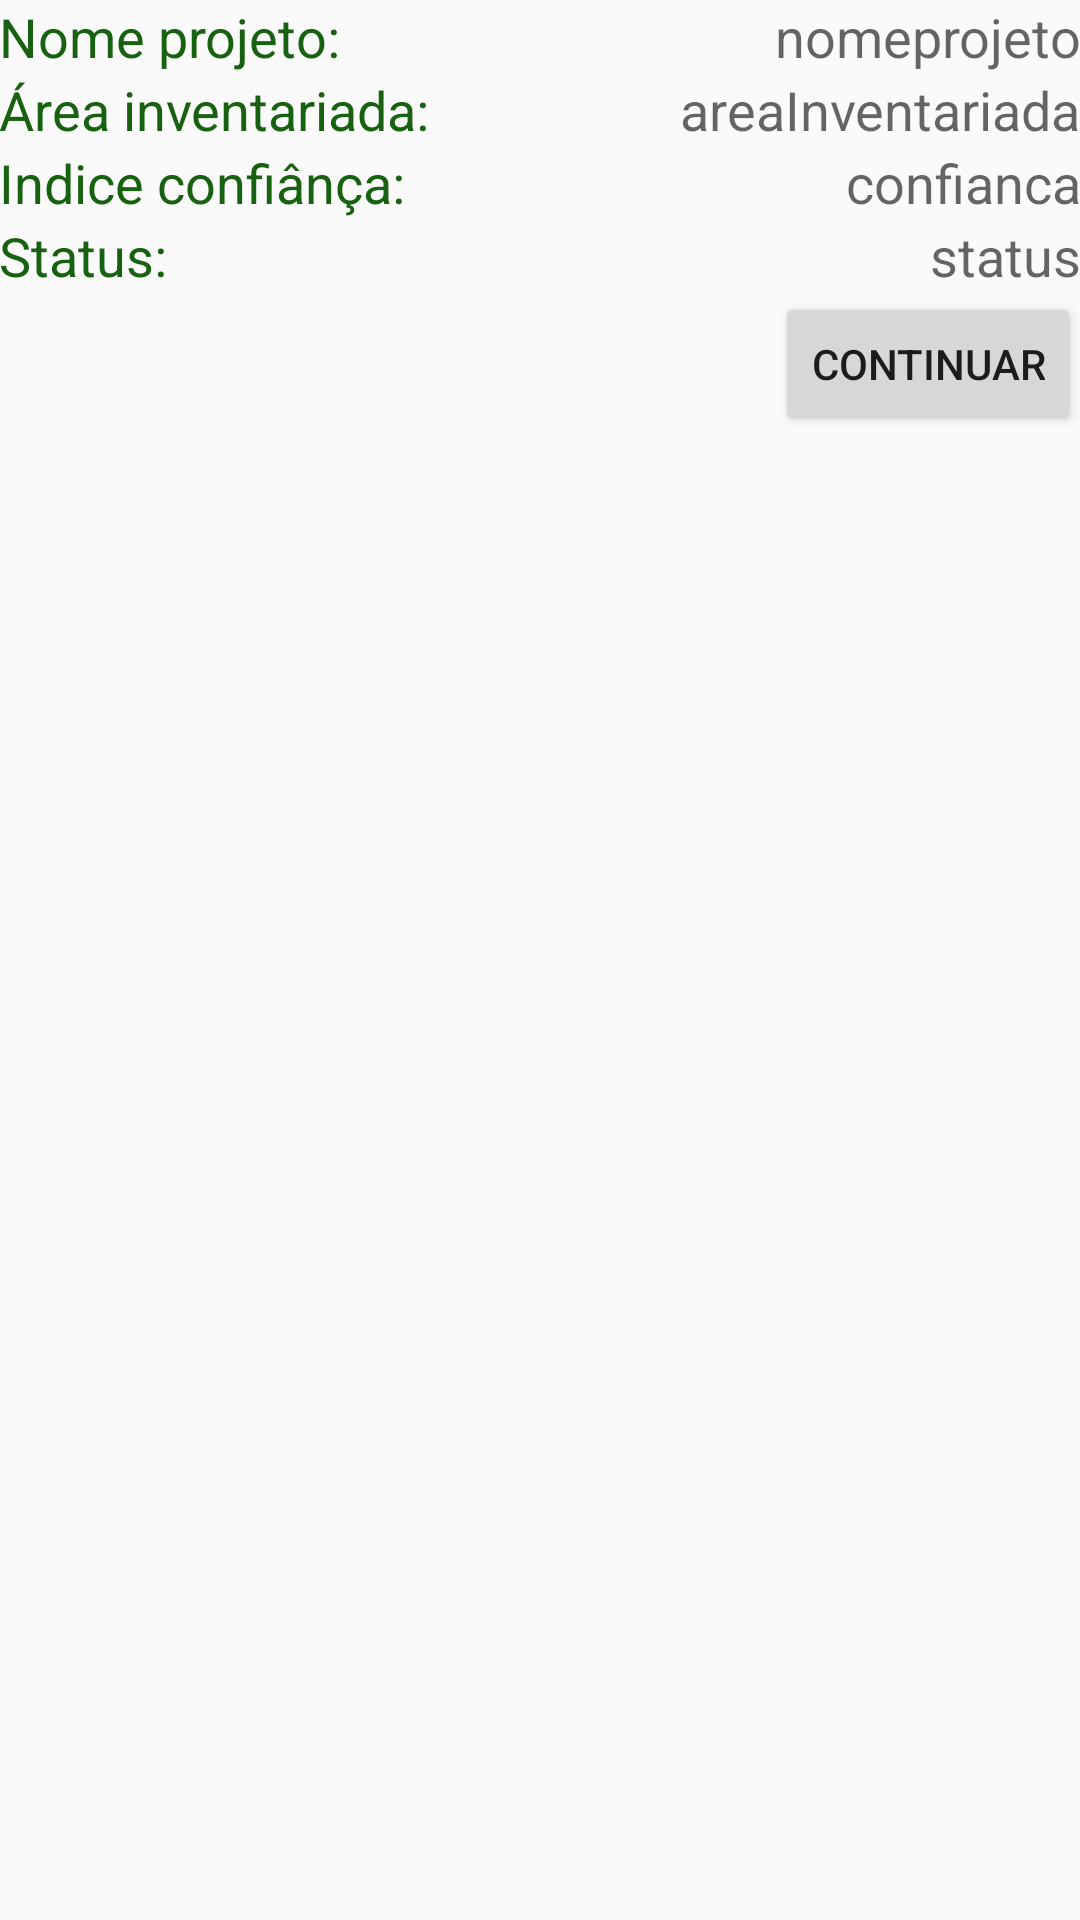

This screen was rendered from an Android layout file. Write that file and the resources it references.
<!-- AndroidManifest.xml: application theme AppTheme -->
<!-- res/layout/activicty_lista_projetos_amostras.xml -->
<?xml version="1.0" encoding="utf-8"?>
<RelativeLayout xmlns:android="http://schemas.android.com/apk/res/android"
    android:layout_width="match_parent"
    android:layout_height="match_parent"
    android:paddingBottom="@dimen/activity_vertical_margin"
    android:paddingLeft="@dimen/activity_horizontal_margin"
    android:paddingRight="@dimen/activity_horizontal_margin"
    android:paddingTop="@dimen/activity_vertical_margin">

    <TextView
        android:layout_width="wrap_content"
        android:layout_height="wrap_content"
        android:textAppearance="?android:attr/textAppearanceMedium"
        android:text="@string/nome_projeto"
        android:textColor="#186110"
        android:id="@+id/txt_nome_projeto"
        android:layout_alignParentTop="true"
        android:layout_alignParentLeft="true"
        android:layout_alignParentStart="true" />

    <TextView
        android:layout_width="wrap_content"
        android:layout_height="wrap_content"
        android:textAppearance="?android:attr/textAppearanceMedium"
        android:text="nomeprojeto"
        android:id="@+id/tv_nome"
        android:layout_alignParentTop="true"
        android:layout_alignParentRight="true"
        android:layout_alignParentEnd="true" />

    <TextView
        android:layout_width="wrap_content"
        android:layout_height="wrap_content"
        android:textAppearance="?android:attr/textAppearanceMedium"
        android:text="@string/area_inventariada"
        android:textColor="#186110"
        android:id="@+id/txt_area_inventariada"
        android:layout_below="@+id/txt_nome_projeto"
        android:layout_alignParentLeft="true"
        android:layout_alignParentStart="true" />

    <TextView
        android:layout_width="wrap_content"
        android:layout_height="wrap_content"
        android:textAppearance="?android:attr/textAppearanceMedium"
        android:text="areaInventariada"
        android:id="@+id/tv_area_inventariada"
        android:layout_below="@+id/tv_nome"
        android:layout_alignRight="@+id/tv_nome"
        android:layout_alignEnd="@+id/tv_nome" />

    <TextView
        android:layout_width="wrap_content"
        android:layout_height="wrap_content"
        android:textAppearance="?android:attr/textAppearanceMedium"
        android:text="@string/status"
        android:textColor="#186110"
        android:id="@+id/txt_status"
        android:layout_below="@+id/tv_confianca"
        android:layout_alignParentLeft="true"
        android:layout_alignParentStart="true" />

    <TextView
        android:layout_width="wrap_content"
        android:layout_height="wrap_content"
        android:textAppearance="?android:attr/textAppearanceMedium"
        android:text="status"
        android:id="@+id/tv_status"
        android:layout_alignBaseline="@+id/txt_status"
        android:layout_alignBottom="@+id/txt_status"
        android:layout_alignRight="@+id/tv_area_inventariada"
        android:layout_alignEnd="@+id/tv_area_inventariada" />

    <Button
        style="?android:attr/buttonStyleSmall"
        android:layout_width="wrap_content"
        android:layout_height="wrap_content"
        android:text="@string/btn_continuar"
        android:id="@+id/bnt_continuar"
        android:layout_below="@+id/tv_status"
        android:layout_alignRight="@+id/tv_status"
        android:layout_alignEnd="@+id/tv_status"
        android:onClick="abre_todas_amostras"/>

    <TextView
        android:layout_width="wrap_content"
        android:layout_height="wrap_content"
        android:textAppearance="?android:attr/textAppearanceMedium"
        android:text="@string/indice_confianca"
        android:id="@+id/txt_indice_confianca"
        android:layout_above="@+id/txt_status"
        android:textColor="#186110"
        android:layout_alignParentLeft="true"
        android:layout_alignParentStart="true" />

    <TextView
        android:layout_width="wrap_content"
        android:layout_height="wrap_content"
        android:textAppearance="?android:attr/textAppearanceMedium"
        android:text="confianca"
        android:id="@+id/tv_confianca"
        android:layout_below="@+id/tv_area_inventariada"
        android:layout_alignParentRight="true"
        android:layout_alignParentEnd="true" />


</RelativeLayout>
<!-- resources referenced by this layout -->
<resources>
  <string name="area_inventariada">Área inventariada:</string>
  <string name="btn_continuar">Continuar</string>
  <string name="indice_confianca">Indice confiânça:</string>
  <string name="nome_projeto">Nome projeto:</string>
  <string name="status">Status:</string>
  <style name="AppTheme" parent="Theme.AppCompat.Light.DarkActionBar">
          
          <item name="colorPrimary">@color/colorPrimary</item>
          <item name="colorPrimaryDark">@color/colorPrimaryDark</item>
          <item name="colorAccent">@color/colorAccent</item>
      </style>
  <!-- not gathered from this repository: default colours our renderer supplied (Android Studio template values) -->
  <color name="colorPrimary">#FF6200EE</color>
  <color name="colorPrimaryDark">#FF3700B3</color>
  <color name="colorAccent">#FF03DAC5</color>
</resources>
